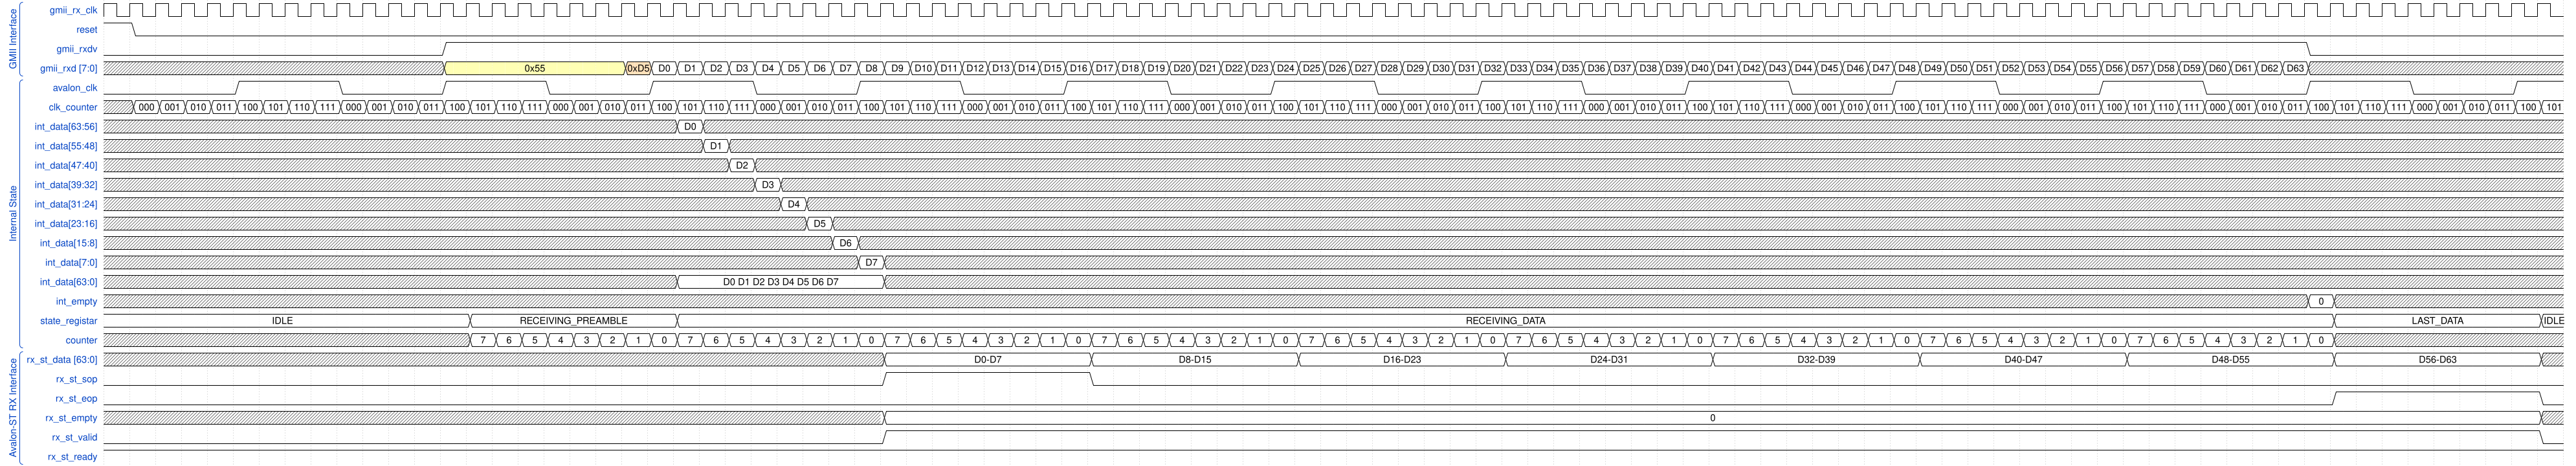

The timing diagram above was drawn with WaveDrom. Write its source.

{
  "signal": [
    ["GMII Interface",
    { "name": "gmii_rx_clk", "wave": "p.............................................................................................." },
    { "name": "reset", "wave": "10............................................................................................." },
    { "name": "gmii_rxdv", "wave": "0............1.......................................................................0........." },
    { "name": "gmii_rxd [7:0]", "wave": "xxxxxxxxxxxx.3......42222222222222222222222222222222222222222222222222222222222222222xXxxxxxxxx", "data": ["0x55", "0xD5", "D0", "D1", "D2", "D3", "D4", "D5", "D6", "D7", "D8", "D9", "D10", "D11", "D12", "D13", "D14", "D15", "D16", "D17", "D18", "D19", "D20", "D21", "D22", "D23", "D24", "D25","D26","D27","D28","D29","D30","D31","D32","D33","D34","D35","D36","D37","D38","D39","D40","D41","D42","D43","D44","D45","D46","D47","D48","D49","D50","D51","D52","D53","D54","D55","D56","D57", "D58", "D59", "D60", "D61", "D62", "D63"] },
    ],
    ["Internal State", 
    { "name": "avalon_clk",  "wave": "0....1...0...1...0...1...0...1...0...1...0...1...0...1...0...1...0...1...0...1...0...1...0...1." },
    { "name": "clk_counter", "wave": "x2222222222222222222222222222222222222222222222222222222222222222222222222222222222222222222222", "data": ["000", "001", "010", "011", "100", "101", "110", "111","000", "001", "010", "011", "100", "101", "110", "111","000", "001", "010", "011", "100", "101", "110", "111","000", "001", "010", "011", "100", "101", "110", "111","000", "001", "010", "011", "100", "101", "110", "111","000", "001", "010", "011", "100", "101", "110", "111","000", "001", "010", "011", "100", "101", "110", "111","000", "001", "010", "011", "100", "101", "110", "111","000", "001", "010", "011", "100", "101", "110", "111","000", "001", "010", "011", "100", "101", "110", "111","000", "001", "010", "011", "100", "101", "110", "111","000", "001", "010", "011", "100", "101", "110", "111","000", "001", "010", "011", "100", "101", "110", "111","000"]},
    { "name": "int_data[63:56]", "wave": "xxxxxxxxxxxxxxxxxxxxxx2xxxxxxxxxxxxxxxxxxxxxxxxxxxxxxxxxxxxxxxxxxxxxxxxxxxxxxxxxxxxxxxxxxxxxxxx","data": ["D0"]},
    { "name": "int_data[55:48]", "wave": "xxxxxxxxxxxxxxxxxxxxxxx2xxxxxxxxxxxxxxxxxxxxxxxxxxxxxxxxxxxxxxxxxxxxxxxxxxxxxxxxxxxxxxxxxxxxxxx","data": ["D1"]},
    { "name": "int_data[47:40]", "wave": "xxxxxxxxxxxxxxxxxxxxxxxx2xxxxxxxxxxxxxxxxxxxxxxxxxxxxxxxxxxxxxxxxxxxxxxxxxxxxxxxxxxxxxxxxxxxxxx","data": ["D2"]},
    { "name": "int_data[39:32]", "wave": "xxxxxxxxxxxxxxxxxxxxxxxxx2xxxxxxxxxxxxxxxxxxxxxxxxxxxxxxxxxxxxxxxxxxxxxxxxxxxxxxxxxxxxxxxxxxxxx","data": ["D3"]},
    { "name": "int_data[31:24]", "wave": "xxxxxxxxxxxxxxxxxxxxxxxxxx2xxxxxxxxxxxxxxxxxxxxxxxxxxxxxxxxxxxxxxxxxxxxxxxxxxxxxxxxxxxxxxxxxxxx","data": ["D4"]},
    { "name": "int_data[23:16]", "wave": "xxxxxxxxxxxxxxxxxxxxxxxxxxx2xxxxxxxxxxxxxxxxxxxxxxxxxxxxxxxxxxxxxxxxxxxxxxxxxxxxxxxxxxxxxxxxxxx","data": ["D5"]},
    { "name": "int_data[15:8]", "wave": "xxxxxxxxxxxxxxxxxxxxxxxxxxxx2xxxxxxxxxxxxxxxxxxxxxxxxxxxxxxxxxxxxxxxxxxxxxxxxxxxxxxxxxxxxxxxxxx","data": ["D6"]},
    { "name": "int_data[7:0]", "wave": "xxxxxxxxxxxxxxxxxxxxxxxxxxxxx2xxxxxxxxxxxxxxxxxxxxxxxxxxxxxxxxxxxxxxxxxxxxxxxxxxxxxxxxxxxxxxxxx","data": ["D7"]},
    { "name": "int_data[63:0]", "wave": "xxxxxxxxxxxxxxxxxxxxxx2.......xxxxxxxxxxxxxxxxxxxxxxxxxxxxxxxxxxxxxxxxxxxxxxxxxxxxxxxxxxxxxxxxx","data": ["D0 D1 D2 D3 D4 D5 D6 D7"]},
    { "name": "int_empty", "wave": "x.............................x......................................................2x.......x", "data": ["0"] },
    { "name": "state_registar", "wave": "2.............2.......2...............................................................2.......2", "data": ["IDLE", "RECEIVING_PREAMBLE", "RECEIVING_DATA","LAST_DATA","IDLE"] },
    { "name": "counter", "wave": "x.............222222222222222222222222222222222222222222222222222222222222222222222222x........", "data": ["7","6","5","4","3","2","1","0","7","6","5","4","3","2","1","0","7","6","5","4","3","2","1","0","7","6","5","4","3","2","1","0","7","6","5","4","3","2","1","0","7","6","5","4","3","2","1","0","7","6","5","4","3","2","1","0","7","6","5","4","3","2","1","0","7","6","5","4","3","2","1","0"] },
	],
     ["Avalon‑ST RX Interface", 
    { "name": "rx_st_data [63:0]", "wave": "xxxxxxxxxxxxxxxxxxxxxxxxxxxxxx2.......2.......2.......2.......2.......2.......2.......2.......x", "data": ["D0-D7", "D8-D15", "D16-D23", "D24-D31","D32-D39","D40-D47","D48-D55", "D56-D63"] },
    { "name": "rx_st_sop", "wave": "0.............................1.......0........................................................" },
    { "name": "rx_st_eop", "wave": "0.....................................................................................1.......0" },
    { "name": "rx_st_empty", "wave": ".............................22...............................................................x", "data": ["0"] },
    { "name": "rx_st_valid", "wave": "0.............................1...............................................................0" },
    { "name": "rx_st_ready", "wave": "1.............................................................................................." }
   ]
  ]
}